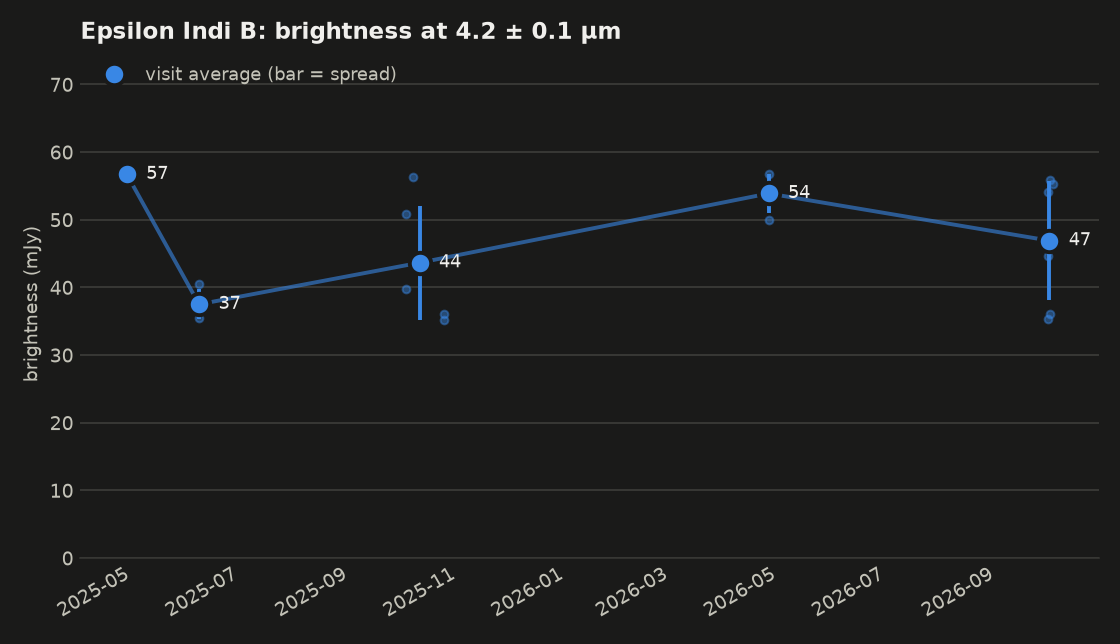

Data behind this chart, as committed beside it:
mjd, date, wavelength_um, flux_mjy, err_mjy, detector, n_bad, saturated, bad_flags, ok
60793, 2025-04-27 16:59:45.747, 4.103, 57.70, 0.43, 5, 0, False, , True
60793, 2025-04-27 17:01:54.677, 4.139, 55.71, 0.43, 5, 0, False, , True
60834, 2025-06-07 12:52:27.900, 4.211, 40.55, 0.37, 5, 0, False, , True
60834, 2025-06-07 12:54:36.830, 4.247, 35.50, 0.35, 5, 0, False, , True
60834, 2025-06-07 12:56:45.761, 4.284, 36.45, 0.35, 5, 0, False, , True
60950, 2025-10-02 02:07:28.872, 4.141, 48.88, 0.39, 5, 1, False, TRANSIENT,NONFUNC, False
60950, 2025-10-02 02:09:37.803, 4.177, 50.91, 0.41, 5, 0, False, , True
60950, 2025-10-02 02:11:46.734, 4.213, 39.79, 0.36, 5, 0, False, , True
60955, 2025-10-06 12:01:26.545, 4.105, 56.30, 0.42, 5, 0, False, , True
60972, 2025-10-23 14:44:16.024, 4.248, 35.16, 0.34, 5, 0, False, , True
60972, 2025-10-23 14:46:24.955, 4.285, 36.07, 0.35, 5, 0, False, , True
61155, 2026-04-25 02:14:39.097, 4.104, 56.73, 0.43, 5, 0, False, , True
61155, 2026-04-25 02:16:48.028, 4.139, 54.96, 0.42, 5, 0, False, , True
61155, 2026-04-25 02:18:56.960, 4.175, 49.93, 0.40, 5, 0, False, , True
61313, 2026-09-29 19:55:57.121, 4.159, 54.14, 0.42, 5, 0, False, , True
61313, 2026-09-29 19:58:06.052, 4.195, 44.69, 0.39, 5, 0, False, , True
61313, 2026-09-29 20:00:14.983, 4.231, 35.33, 0.35, 5, 0, False, , True
61313, 2026-09-30 00:48:59.294, 4.140, 16.11, 0.23, 5, 7, False, TRANSIENT,SUR_ERROR,NONFUNC, False
61314, 2026-10-01 01:16:23.697, 4.105, 55.91, 0.42, 5, 0, False, , True
61314, 2026-10-01 04:30:10.496, 4.267, 36.10, 0.35, 5, 0, False, , True
61315, 2026-10-02 11:29:23.289, 4.123, 55.29, 0.42, 5, 0, False, , True
